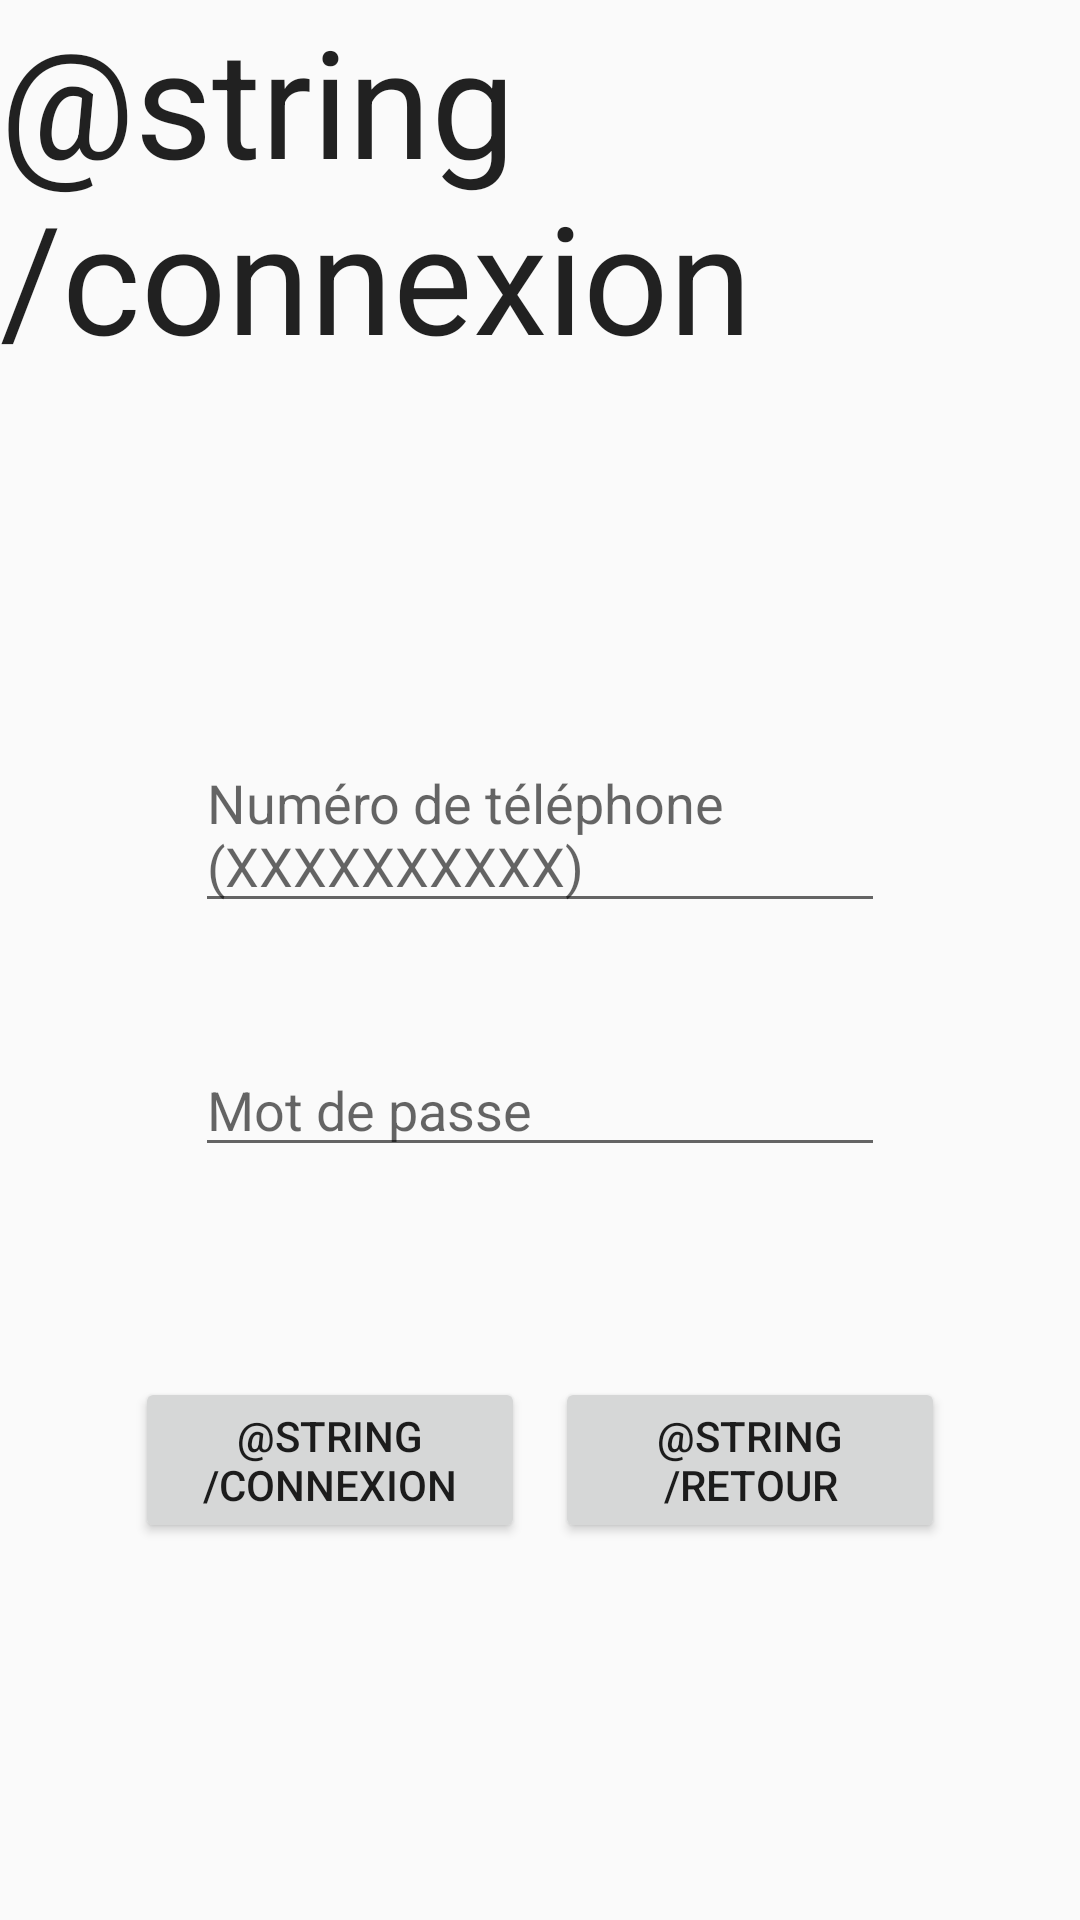

Here is an Android app screen rendered from its layout file. Give the layout XML and the strings, colors and styles it references.
<!-- AndroidManifest.xml: application theme AppTheme -->
<!-- res/layout/connexion.xml -->
<?xml version="1.0" encoding="utf-8"?>
<LinearLayout xmlns:android="http://schemas.android.com/apk/res/android"
    android:orientation="vertical" android:layout_width="match_parent"
    android:layout_height="match_parent">

    <TextView
        android:layout_width="wrap_content"
        android:layout_height="wrap_content"
        android:textAppearance="?android:attr/textAppearanceLarge"
        android:text="@string/connexion"
        android:id="@+id/lblCo"
        android:layout_gravity="center_horizontal"
        android:textSize="50dp" />

    <EditText
        android:layout_marginTop="120dp"
        android:layout_gravity="center_horizontal"
        android:layout_width="230dp"
        android:layout_height="wrap_content"
        android:id="@+id/tel"
        android:phoneNumber="true"
        android:hint="Numéro de téléphone (XXXXXXXXXX)" />
    <EditText
        android:layout_marginTop="40dp"
        android:layout_gravity="center_horizontal"
        android:layout_width="230dp"
        android:layout_height="wrap_content"
        android:id="@+id/mdp"
        android:hint="Mot de passe"
        android:phoneNumber="true" />

    <LinearLayout
        android:layout_marginTop="70dp"
        android:layout_gravity="center"
        android:layout_width="wrap_content"
        android:layout_height="wrap_content"
        android:orientation="horizontal">

        <Button
            android:layout_width="130dp"
            android:layout_height="wrap_content"
            android:text="@string/connexion"
            android:id="@+id/connexion"/>
        <Button
            android:layout_marginLeft="10dp"
            android:layout_width="130dp"
            android:layout_height="wrap_content"
            android:text="@string/retour"
            android:id="@+id/retour"/>

    </LinearLayout>

</LinearLayout>
<!-- resources referenced by this layout -->
<resources>
  <style name="AppTheme" parent="Theme.AppCompat.Light.DarkActionBar">
          
      </style>
</resources>
